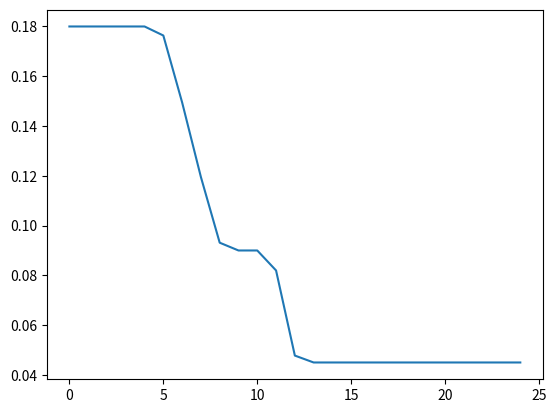

Generate this figure with matplotlib:
from __future__ import division
import numpy as np

def integrate_affine(slope, x0, y0, a, b):
    y_intercept = y0 - slope * x0
    return 0.5 * slope * (b**2 - a**2)  + y_intercept * (b - a)

def noiseless_measurements(x, u, T, T_cycle, T_blank):
    times, vals = map(np.array, x)
    times += u
    K = times.shape[0]
    out = np.zeros(T)

    # always start on flat
    slopey, slope = 0, 0.
    k, t = 0, 0
    time, val = times[k], vals[k]
    while t < T:
        while t < T and (k >= K or (t+1)*T_cycle < times[k]):
            out[t] = integrate_affine(
                slope, time, val, t*T_cycle, (t+1)*T_cycle - T_blank)
            t += 1

        if t < T:
            start = t*T_cycle
            while k < K and times[k] < (t+1)*T_cycle:
                out[t] += integrate_affine(slope, time, val, start, times[k])
                start = times[k]
                k += 1
                slopey ^= 1
                slope = (vals[k-1] - vals[k]) / (times[k-1] - times[k]) \
                    if slopey else 0.
            time, val = times[k-1], vals[k-1]
            out[t] += integrate_affine(
                slope, time, val, start, (t+1)*T_cycle - T_blank)
            t += 1

    return out


if __name__ == '__main__':
    import matplotlib.pyplot as plt

    times = [0.51, 0.81, 1.1, 1.2]
    vals =  [2., 1., 1., 0.5]
    x = (times, vals)
    T_cycle = 0.1
    T_blank = 0.01
    u = T_cycle / 3.
    T = 25

    plt.plot(noiseless_measurements(x, u, T, T_cycle, T_blank))
    plt.show()
